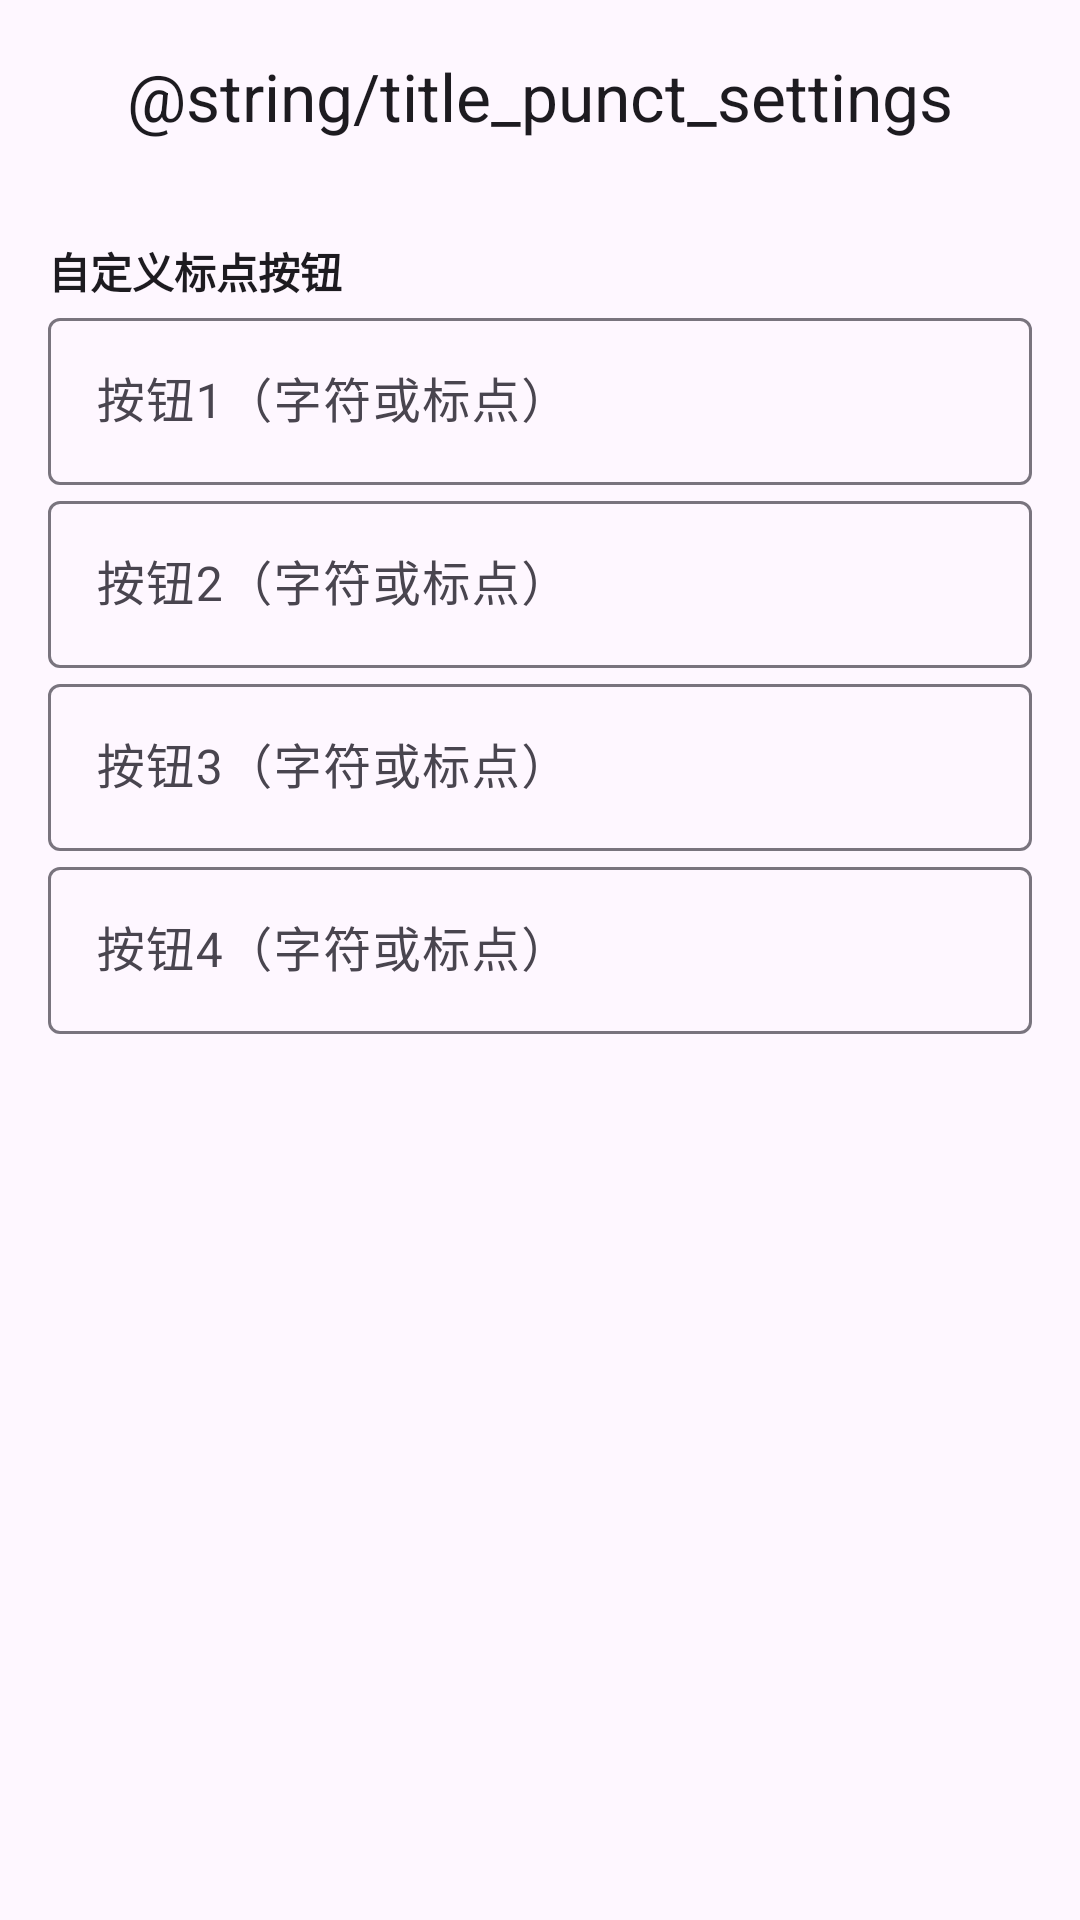

Android layout source for this screen:
<!-- AndroidManifest.xml: application theme Theme.ASRKeyboard -->
<!-- res/layout/activity_punct_settings.xml -->
<?xml version="1.0" encoding="utf-8"?>
<LinearLayout xmlns:android="http://schemas.android.com/apk/res/android"
  xmlns:app="http://schemas.android.com/apk/res-auto"
  android:layout_width="match_parent"
  android:layout_height="match_parent"
  android:orientation="vertical">

  <com.google.android.material.appbar.MaterialToolbar
    android:id="@+id/toolbar"
    android:layout_width="match_parent"
    android:layout_height="wrap_content"
    app:titleCentered="true"
    app:title="@string/title_punct_settings" />

  <LinearLayout
    android:layout_width="match_parent"
    android:layout_height="wrap_content"
    android:padding="16dp"
    android:orientation="vertical">

    <TextView
      android:layout_width="match_parent"
      android:layout_height="wrap_content"
      android:textColor="?attr/colorOnSurface"
      android:textStyle="bold"
      android:text="@string/custom_punct_section_title" />

    <com.google.android.material.textfield.TextInputLayout
      android:layout_width="match_parent"
      android:layout_height="wrap_content"
      app:boxBackgroundMode="outline"
      android:hint="@string/label_custom_punct_1">

      <com.google.android.material.textfield.TextInputEditText
        android:id="@+id/etPunct1"
        android:layout_width="match_parent"
        android:layout_height="wrap_content"
        android:maxLength="3"
        android:inputType="text"
        android:textColor="?attr/colorOnSurface"
        android:textColorHint="?attr/colorOnSurfaceVariant" />
    </com.google.android.material.textfield.TextInputLayout>

    <com.google.android.material.textfield.TextInputLayout
      android:layout_width="match_parent"
      android:layout_height="wrap_content"
      app:boxBackgroundMode="outline"
      android:hint="@string/label_custom_punct_2">

      <com.google.android.material.textfield.TextInputEditText
        android:id="@+id/etPunct2"
        android:layout_width="match_parent"
        android:layout_height="wrap_content"
        android:maxLength="3"
        android:inputType="text"
        android:textColor="?attr/colorOnSurface"
        android:textColorHint="?attr/colorOnSurfaceVariant" />
    </com.google.android.material.textfield.TextInputLayout>

    <com.google.android.material.textfield.TextInputLayout
      android:layout_width="match_parent"
      android:layout_height="wrap_content"
      app:boxBackgroundMode="outline"
      android:hint="@string/label_custom_punct_3">

      <com.google.android.material.textfield.TextInputEditText
        android:id="@+id/etPunct3"
        android:layout_width="match_parent"
        android:layout_height="wrap_content"
        android:maxLength="3"
        android:inputType="text"
        android:textColor="?attr/colorOnSurface"
        android:textColorHint="?attr/colorOnSurfaceVariant" />
    </com.google.android.material.textfield.TextInputLayout>

    <com.google.android.material.textfield.TextInputLayout
      android:layout_width="match_parent"
      android:layout_height="wrap_content"
      app:boxBackgroundMode="outline"
      android:hint="@string/label_custom_punct_4">

      <com.google.android.material.textfield.TextInputEditText
        android:id="@+id/etPunct4"
        android:layout_width="match_parent"
        android:layout_height="wrap_content"
        android:maxLength="3"
        android:inputType="text"
        android:textColor="?attr/colorOnSurface"
        android:textColorHint="?attr/colorOnSurfaceVariant" />
    </com.google.android.material.textfield.TextInputLayout>
  </LinearLayout>

</LinearLayout>
<!-- resources referenced by this layout -->
<resources>
  <string name="custom_punct_section_title">自定义标点按钮</string>
  <string name="label_custom_punct_1">按钮1（字符或标点）</string>
  <string name="label_custom_punct_2">按钮2（字符或标点）</string>
  <string name="label_custom_punct_3">按钮3（字符或标点）</string>
  <string name="label_custom_punct_4">按钮4（字符或标点）</string>
  <style name="Theme.ASRKeyboard" parent="Theme.Material3.DayNight.NoActionBar">
          <item name="android:statusBarColor">@android:color/transparent</item>
          <item name="android:navigationBarColor">?attr/colorSurface</item>
          
          <item name="android:windowSplashScreenBackground">@color/splash_background</item>
          <item name="android:windowSplashScreenAnimatedIcon">@drawable/logo_foreground</item>
          <item name="android:windowSplashScreenIconBackgroundColor">@android:color/transparent</item>
      </style>
  <color name="splash_background">#FFFFFFFF</color>
  <!-- drawable logo_foreground (drawable) -->
  <?xml version="1.0" encoding="utf-8"?>
  <layer-list xmlns:android="http://schemas.android.com/apk/res/android">
      
      <item
          android:width="66dp"
          android:height="66dp"
          android:gravity="center"
          android:drawable="@drawable/logo" />
      
  </layer-list>
  <!-- drawable logo: png bitmap (drawable-nodpi, 732354 bytes) -->
</resources>
